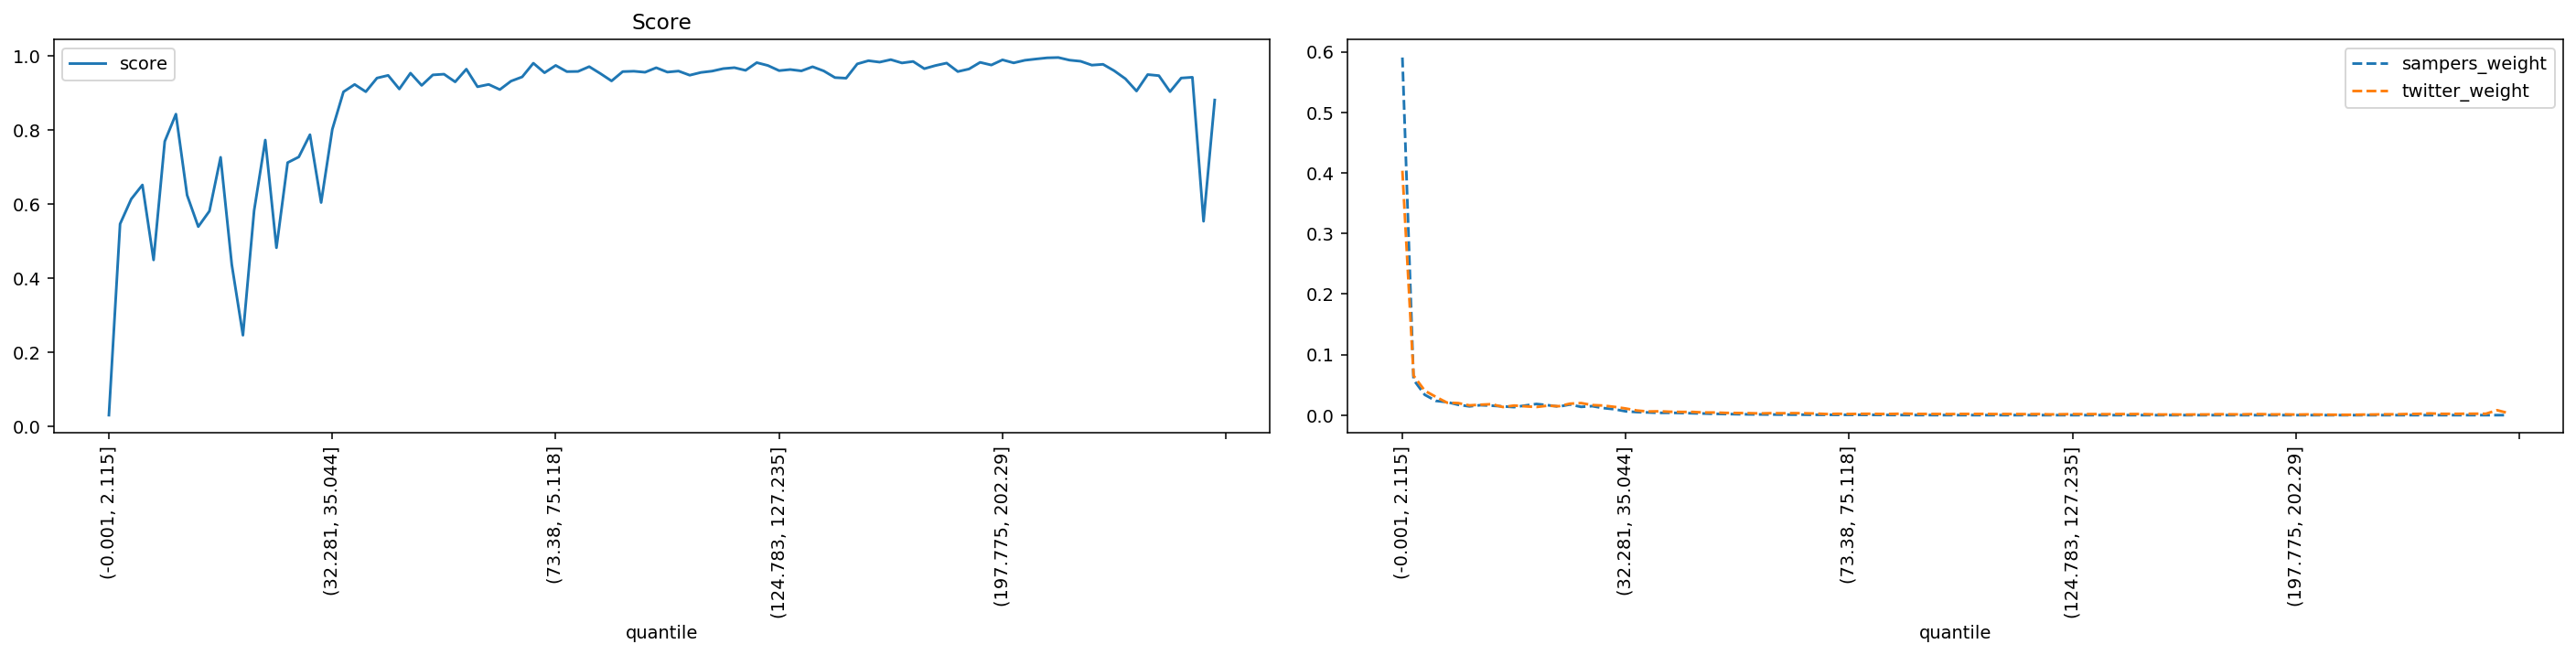

Data behind this chart, as committed beside it:
quantile, score, sampers_weight, twitter_weight
(-0.001, 2.115], 0.02938, 0.5905, 0.4036
(2.115, 3.2], 0.5458, 0.05848, 0.06531
(3.2, 4.113], 0.6131, 0.03364, 0.04045
(4.113, 4.957], 0.6512, 0.02354, 0.03012
(4.957, 5.788], 0.4486, 0.02156, 0.02061
(5.788, 6.614], 0.7688, 0.01715, 0.01989
(6.614, 7.456], 0.8425, 0.0145, 0.01615
(7.456, 8.337], 0.6237, 0.01649, 0.01727
(8.337, 9.272], 0.5385, 0.01563, 0.01814
(9.272, 10.288], 0.5806, 0.01447, 0.0134
(10.288, 11.406], 0.7259, 0.01328, 0.01586
(11.406, 12.65], 0.4362, 0.01592, 0.01456
(12.65, 14.062], 0.2452, 0.01846, 0.01347
(14.062, 15.693], 0.5818, 0.01652, 0.01562
(15.693, 17.608], 0.7725, 0.01408, 0.01478
(17.608, 19.895], 0.4815, 0.01758, 0.01895
(19.895, 22.678], 0.7114, 0.01368, 0.01995
(22.678, 25.793], 0.7268, 0.01488, 0.01664
(25.793, 29.162], 0.7869, 0.01163, 0.01584
(29.162, 32.281], 0.6036, 0.009746, 0.01361
(32.281, 35.044], 0.8014, 0.006282, 0.01095
(35.044, 37.614], 0.9027, 0.005041, 0.007606
(37.614, 40.002], 0.9226, 0.004463, 0.006043
(40.002, 42.213], 0.903, 0.003784, 0.006377
(42.213, 44.525], 0.9399, 0.003849, 0.005591
(44.525, 46.962], 0.9471, 0.003504, 0.005307
(46.962, 49.411], 0.9103, 0.003079, 0.005312
(49.411, 51.915], 0.9532, 0.002642, 0.00439
(51.915, 54.193], 0.92, 0.002102, 0.004335
(54.193, 56.242], 0.9484, 0.001814, 0.003681
(56.242, 58.166], 0.9504, 0.00154, 0.00355
(58.166, 60.05], 0.9296, 0.001317, 0.003322
(60.05, 61.85], 0.964, 0.00116, 0.002838
(61.85, 63.607], 0.9164, 0.001015, 0.003268
(63.607, 65.353], 0.9227, 0.0008693, 0.003134
(65.353, 67.048], 0.9088, 0.0008275, 0.003322
(67.048, 68.668], 0.9316, 0.0007296, 0.003087
(68.668, 70.216], 0.943, 0.00054, 0.002657
(70.216, 71.784], 0.9801, 0.0005627, 0.001825
(71.784, 73.38], 0.9542, 0.0004453, 0.002247
(73.38, 75.118], 0.974, 0.0004652, 0.001872
(75.118, 76.989], 0.9573, 0.0004526, 0.002178
(76.989, 78.993], 0.9578, 0.0003926, 0.002209
(78.993, 81.161], 0.9707, 0.000298, 0.001899
(81.161, 83.559], 0.9521, 0.0002176, 0.002083
(83.559, 86.01], 0.9321, 0.0001876, 0.002521
(86.01, 88.485], 0.9574, 0.0001405, 0.002039
(88.485, 90.999], 0.9583, 8.389547810042993e-05, 0.001995
(90.999, 93.534], 0.9556, 5.825244540259196e-05, 0.001894
(93.534, 96.205], 0.9678, 4.409851790579927e-05, 0.001757
(96.205, 99.019], 0.956, 3.9764628754665473e-05, 0.002022
(99.019, 102.003], 0.9588, 3.45752849278547e-05, 0.001962
(102.003, 105.095], 0.9476, 2.7396882431915377e-05, 0.002047
(105.095, 108.257], 0.955, 3.1259491603097985e-05, 0.001817
(108.257, 111.141], 0.9586, 2.4383511828257054e-05, 0.001902
(111.141, 113.928], 0.9654, 1.4963963616942427e-05, 0.001776
(113.928, 116.649], 0.9679, 1.789834964523764e-05, 0.001705
(116.649, 119.431], 0.9607, 9.757962843305013e-06, 0.001793
(119.431, 122.169], 0.9816, 1.2941773950446065e-05, 0.00124
(122.169, 124.783], 0.9738, 8.40147774727441e-06, 0.001478
... 40 more rows
